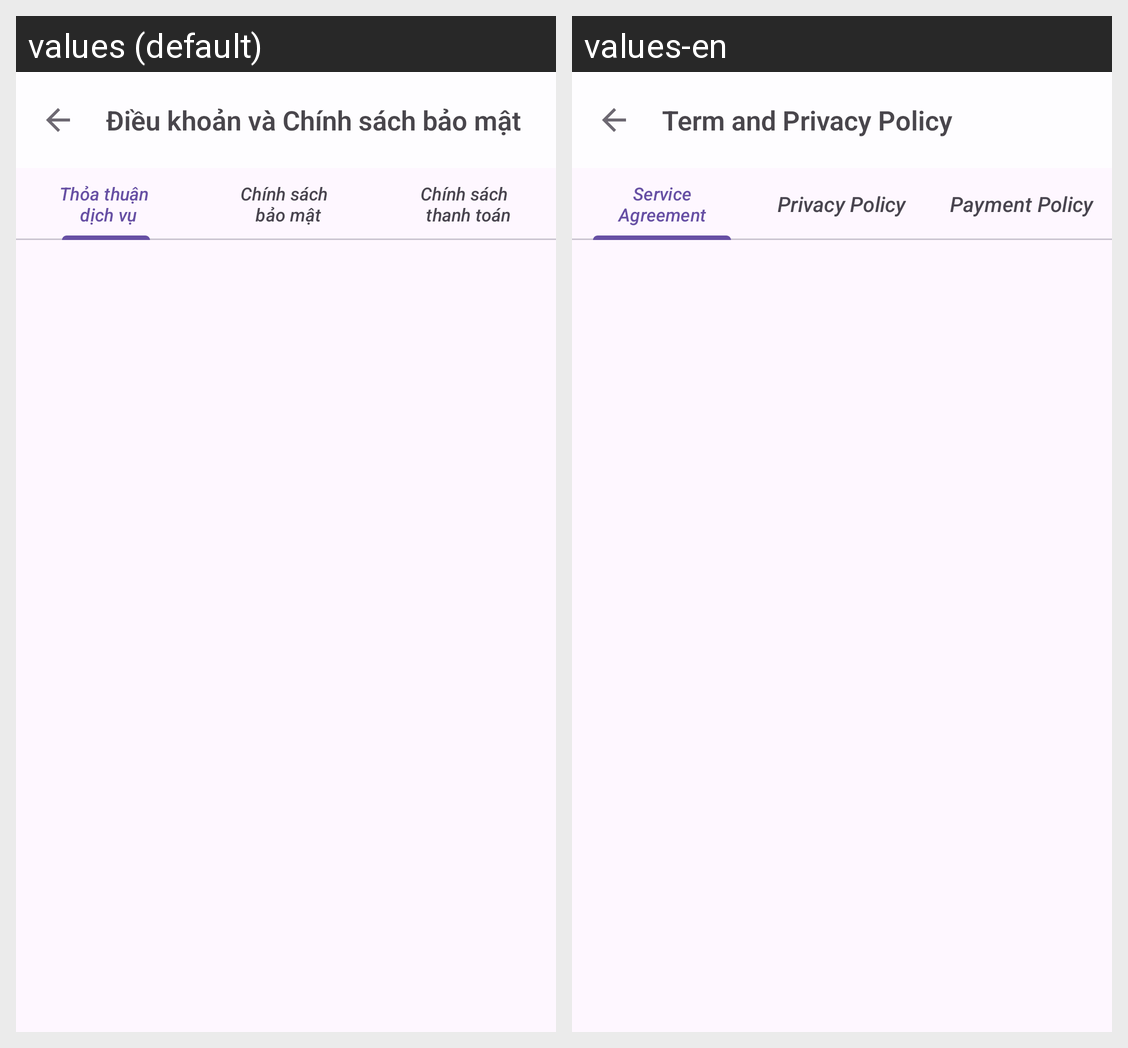

For this localized Android screen grid, give each drawn string resource with its value in every locale shown.
Android screen res/layout/activity_terms_privacy_policy.xml rendered under 2 locales, left to right: values (default), values-en. Device: Nexus 5 (rendered at 1080×1920; each locale shown at half size, 540×960, under a caption strip naming it); theme Theme.FinalProject.
Strings drawn on this screen, with the default value and each locale's value (text and hints the layout hard-codes, and strings that could not be matched under every locale, appear in the picture but are not listed):

termAndPrivacyPolicy
  values: Điều khoản và Chính sách bảo mật
  values-en: Term and Privacy Policy

serviceAgreement
  values: Thỏa thuận 
       dịch vụ
  values-en: Service Agreement

privacyPolicy
  values: Chính sách 
       bảo mật
  values-en: Privacy Policy

paymentPolicy
  values: Chính sách 
       thanh toán
  values-en: Payment Policy
